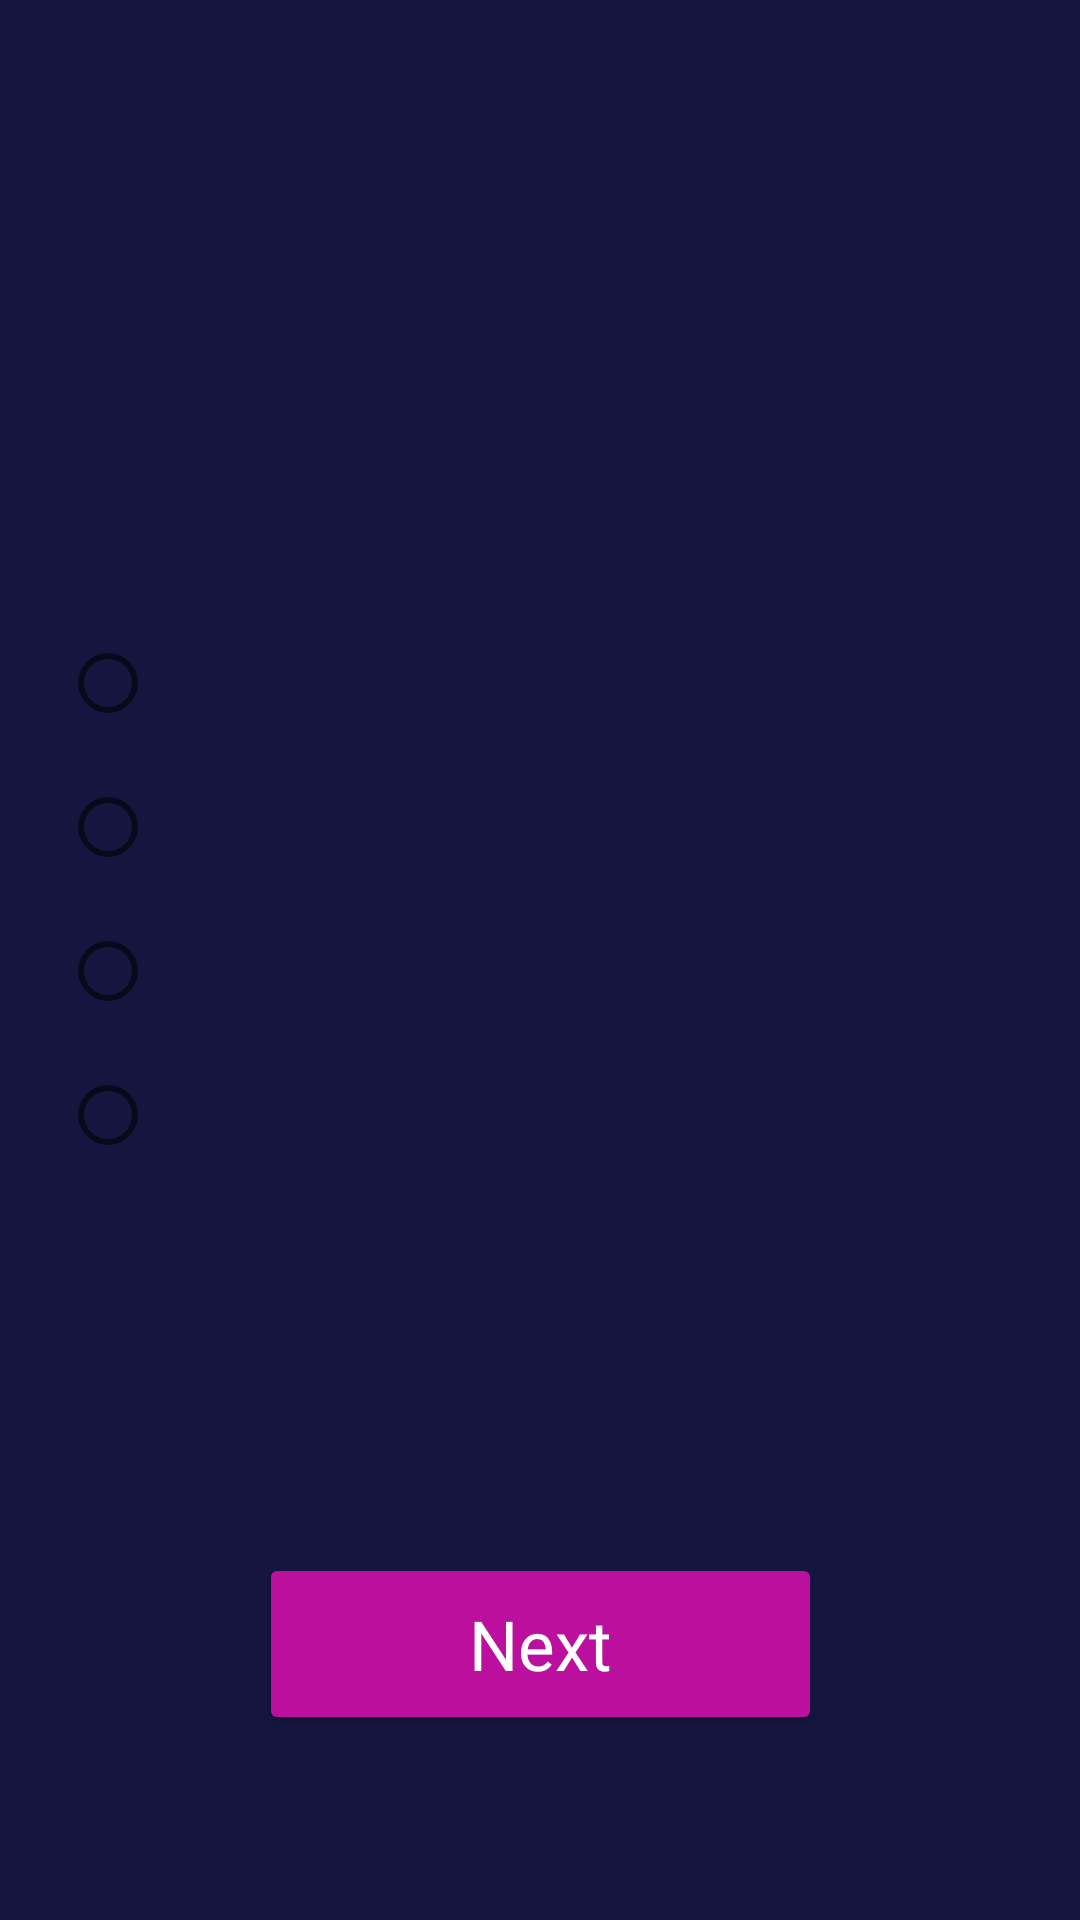

Reconstruct the res/layout file that produces this screen, plus the resources it refers to.
<!-- AndroidManifest.xml: application theme Theme.Quiz -->
<!-- res/layout/activity_question.xml -->
<?xml version="1.0" encoding="utf-8"?>
<ScrollView
    xmlns:android="http://schemas.android.com/apk/res/android"
    xmlns:app="http://schemas.android.com/apk/res-auto"
    xmlns:tools="http://schemas.android.com/tools"
    android:layout_width="match_parent"
    android:layout_height="match_parent"
    android:fillViewport="true"
    tools:context=".QuestionActivity"
    >
    <androidx.constraintlayout.widget.ConstraintLayout
    android:layout_width="match_parent"
    android:layout_height="wrap_content"
    android:background="@color/background"
    android:isScrollContainer="true"
    android:orientation="vertical">


    <TextView
        android:id="@+id/tv_question"
        android:layout_width="350dp"
        android:layout_height="wrap_content"

        android:layout_marginTop="120dp"
        android:fontFamily="@font/nunito"
        android:text=""
        android:textColor="@color/head_text"
        android:textSize="25sp"
        app:layout_constraintBottom_toTopOf="@id/radioGroup"
        app:layout_constraintEnd_toEndOf="parent"
        app:layout_constraintStart_toStartOf="parent"
        app:layout_constraintTop_toTopOf="parent"
        tools:text="KASKHKHFBAEJAGHRGUIEEGJKAERILBEBdfsdhfkjdfhkhndfskjsdhfiwebkJAERRJ"/>

    <RadioGroup
        android:id="@+id/radioGroup"
        android:layout_width="match_parent"
        android:layout_height="wrap_content"
        android:layout_marginTop="30dp"
        android:padding="20dp"
        app:layout_constraintTop_toBottomOf="@id/tv_question"
        app:layout_constraintStart_toStartOf="parent"
        app:layout_constraintEnd_toEndOf="parent"
        >

        <RadioButton
            android:id="@+id/op_0"
            android:textSize="25sp"
            android:textColor="@color/white"
            android:text=""
            android:layout_width="match_parent"
            android:layout_height="wrap_content"
            tools:text="One"
            android:checked="false"
            />

        <RadioButton
            android:id="@+id/op_1"
            android:textSize="25sp"
            android:textColor="@color/white"
            android:text=""
            android:layout_width="match_parent"
            android:layout_height="wrap_content"
            android:checked="false"
            tools:text="One"/>

        <RadioButton
            android:id="@+id/op_2"
            android:textSize="25sp"
            android:textColor="@color/white"
            android:text=""
            android:layout_width="match_parent"
            android:layout_height="wrap_content"
            android:checked="false"
            tools:text="One"/>

        <RadioButton
            android:id="@+id/op_3"
            android:textSize="25sp"
            android:textColor="@color/white"
            android:text=""
            android:layout_width="match_parent"
            android:layout_height="wrap_content"
            android:checked="false"
            tools:text="One"/>

    </RadioGroup>


    <Button
        android:id="@+id/btn_next"
        android:text="@string/next"
        app:cornerRadius="10dp"
        android:textColor="@color/white"
        android:layout_marginTop="40dp"
        app:layout_constraintEnd_toEndOf="parent"
        app:layout_constraintStart_toStartOf="parent"
        app:layout_constraintTop_toBottomOf="@id/radioGroup"
        app:layout_constraintBottom_toBottomOf="parent"
        style="@style/pink_button"
        />


</androidx.constraintlayout.widget.ConstraintLayout>
</ScrollView>
<!-- resources referenced by this layout -->
<resources>
  <color name="background">#141640</color>
  <color name="head_text">#FCF6FC</color>
  <color name="white">#FFFFFFFF</color>
  <string name="next">Next</string>
  <style name="pink_button">
          <item name="android:layout_height">wrap_content</item>
          <item name="android:layout_width">wrap_content</item>
          <item name="android:textSize">23sp</item>
          <item name="android:fontFamily">@font/nunito_semibold</item>
          <item name="android:backgroundTint">@color/pink_theme</item>
          <item name="android:textAllCaps">false</item>
      </style>
  <style name="Theme.Quiz" parent="Theme.MaterialComponents.DayNight.NoActionBar">
          
          <item name="colorPrimary">@color/blue_theme</item>
          <item name="colorPrimaryVariant">@color/background</item>
          <item name="colorOnPrimary">@color/white</item>
          
          <item name="colorSecondary">@color/purple_500</item>
          <item name="colorSecondaryVariant">@color/purple_700</item>
          <item name="colorOnSecondary">@color/black</item>
          
          <item name="android:statusBarColor" tools:targetApi="l">?attr/colorPrimaryVariant</item>
          
      </style>
  <color name="pink_theme">#BB0F9E</color>
  <color name="blue_theme">#191B48</color>
  <color name="purple_500">#FF6200EE</color>
  <color name="purple_700">#FF3700B3</color>
  <color name="black">#FF000000</color>
</resources>
